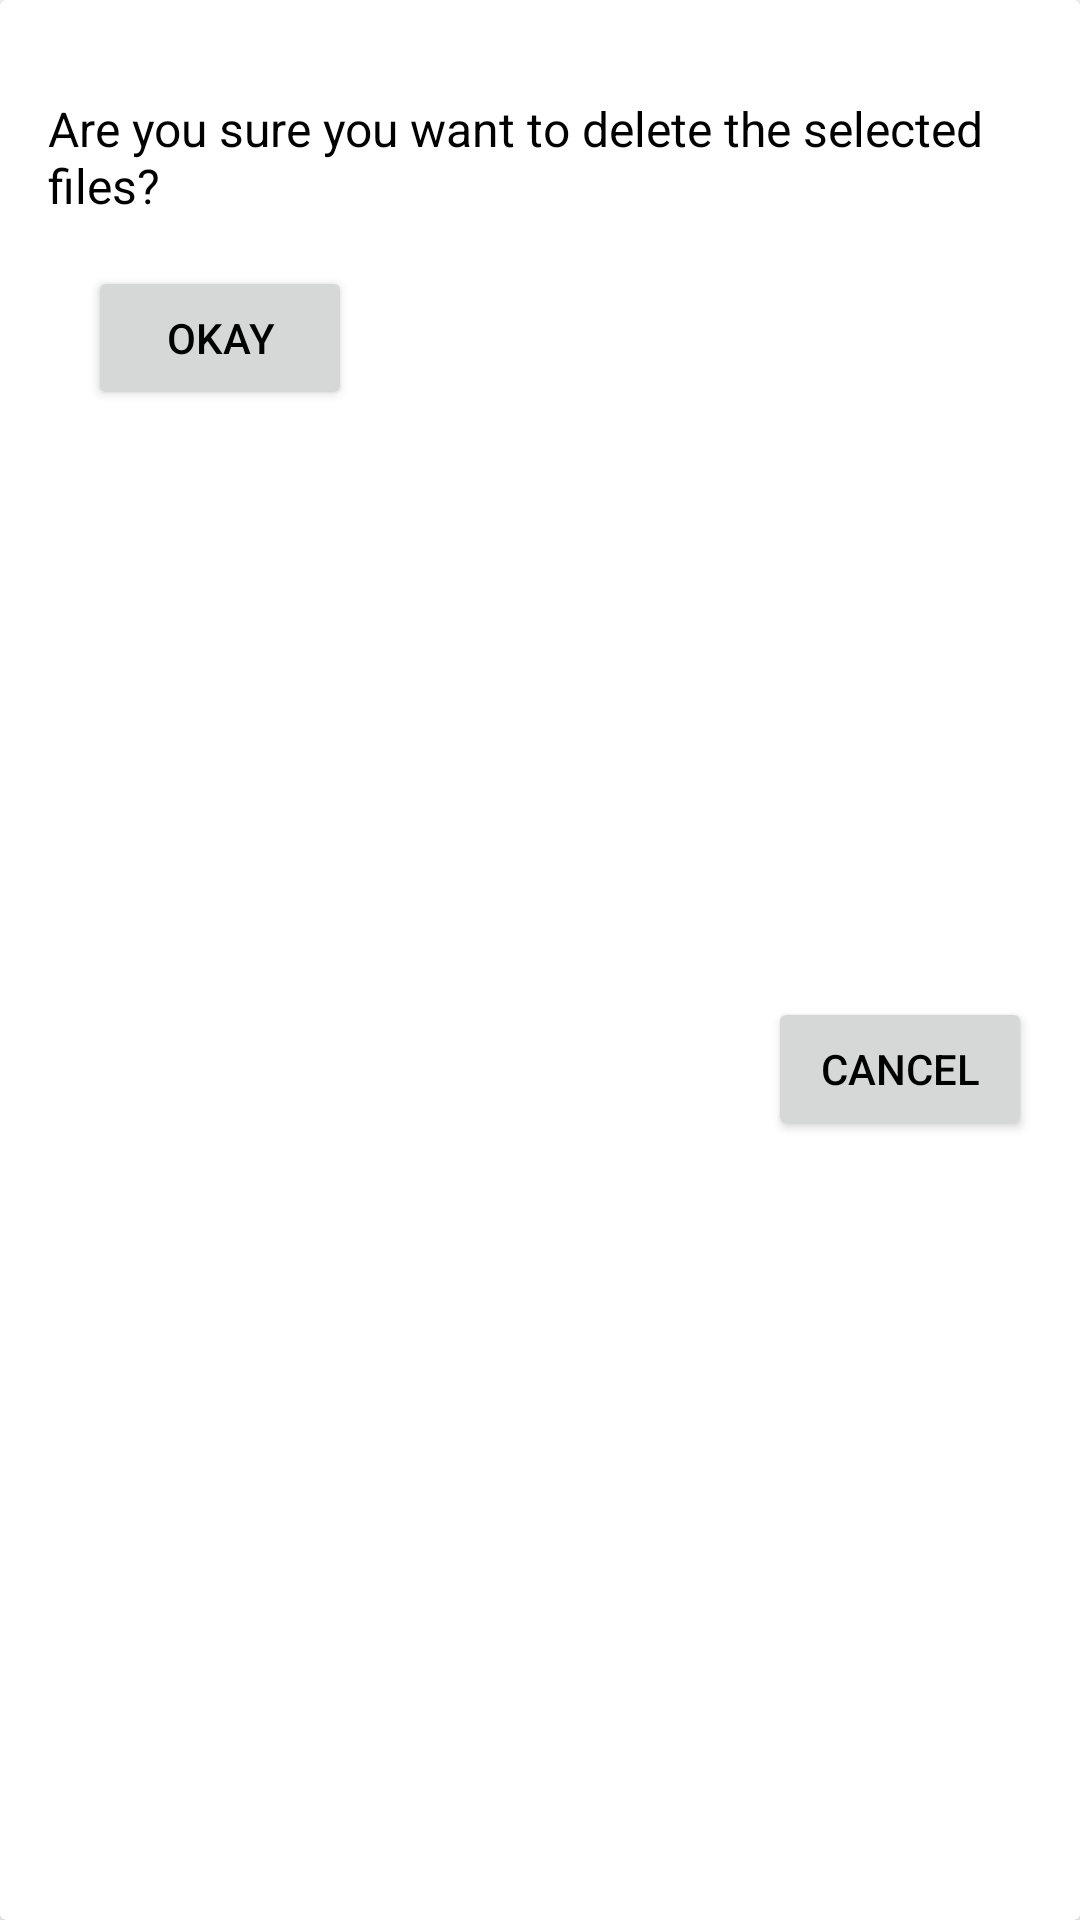

Android layout source for this screen:
<!-- AndroidManifest.xml: application theme acmRegTheme -->
<!-- res/layout/dialog8.xml -->
<?xml version="1.0" encoding="utf-8"?>


<android.support.v7.widget.CardView
    xmlns:app="http://schemas.android.com/apk/res-auto"
    xmlns:tools="http://schemas.android.com/tools"
    xmlns:android="http://schemas.android.com/apk/res/android"
    android:layout_width="250dp"
    android:layout_height="150dp"
    app:layout_constraintLeft_toLeftOf="parent"
    app:layout_constraintRight_toRightOf="parent">

    <android.support.constraint.ConstraintLayout
        android:layout_width="match_parent"
        android:layout_height="match_parent">

        <TextView
            android:id="@+id/Text_dialog8"
            android:layout_width="0dp"
            android:layout_height="wrap_content"
            android:layout_marginEnd="16dp"
            android:layout_marginLeft="16dp"
            android:layout_marginRight="16dp"
            android:layout_marginStart="16dp"
            android:layout_marginTop="32dp"
            android:text="Are you sure you want to delete the selected files?"
            android:textColor="#000000"
            android:textSize="16sp"
            app:layout_constraintHorizontal_bias="0.0"
            app:layout_constraintLeft_toLeftOf="parent"
            app:layout_constraintRight_toRightOf="parent"
            app:layout_constraintTop_toTopOf="parent"
            tools:ignore="HardcodedText" />

        <Button
            android:id="@+id/cancel_dialog8"
            android:layout_width="wrap_content"
            android:layout_height="wrap_content"
            android:layout_marginBottom="8dp"
            android:layout_marginEnd="16dp"
            android:layout_marginRight="16dp"
            android:layout_marginTop="8dp"
            android:text="Cancel"
            android:textColor="#000000"
            app:layout_constraintBottom_toBottomOf="parent"
            app:layout_constraintRight_toRightOf="parent"
            app:layout_constraintTop_toBottomOf="@+id/Text_dialog8"
            tools:ignore="RtlHardcoded" />

        <Button
            android:id="@+id/confirm_dialog8"
            android:layout_width="wrap_content"
            android:layout_height="wrap_content"
            android:layout_marginBottom="16dp"
            android:layout_marginEnd="16dp"
            android:layout_marginLeft="8dp"
            android:layout_marginRight="8dp"
            android:layout_marginTop="16dp"
            android:text="Okay"
            android:textColor="#000000"
            app:layout_constraintBottom_toBottomOf="parent"
            app:layout_constraintHorizontal_bias="0.147"
            app:layout_constraintLeft_toLeftOf="parent"
            app:layout_constraintRight_toLeftOf="@+id/cancel_dialog8"
            app:layout_constraintTop_toBottomOf="@+id/Text_dialog8"
            app:layout_constraintVertical_bias="0.0"
            tools:ignore="RtlHardcoded" />
    </android.support.constraint.ConstraintLayout>

</android.support.v7.widget.CardView>
<!-- resources referenced by this layout -->
<resources>
  <style name="acmRegTheme" parent="AppTheme">
          <item name="colorPrimaryDark">@android:color/black</item>
          <item name="colorAccent">@android:color/holo_blue_light</item>
          <item name="android:colorBackground">@android:color/background_light</item>
          <item name="android:textColorPrimaryInverse">@android:color/background_light</item>
          <item name="android:textColorPrimary">@android:color/background_light</item>
          <item name="android:textColorSecondaryInverse">@android:color/background_light</item>
          <item name="android:textColorSecondary">@android:color/background_light</item>
      </style>
  <style name="AppTheme" parent="Theme.AppCompat.Light.DarkActionBar">
          
          <item name="colorPrimary">@color/colorPrimary</item>
          <item name="colorPrimaryDark">@color/colorPrimaryDark</item>
          <item name="colorAccent">@color/colorAccent</item>
      </style>
  <color name="colorPrimary">#263238</color>
  <color name="colorPrimaryDark">#303f9f</color>
  <color name="colorAccent">#48a999</color>
</resources>
